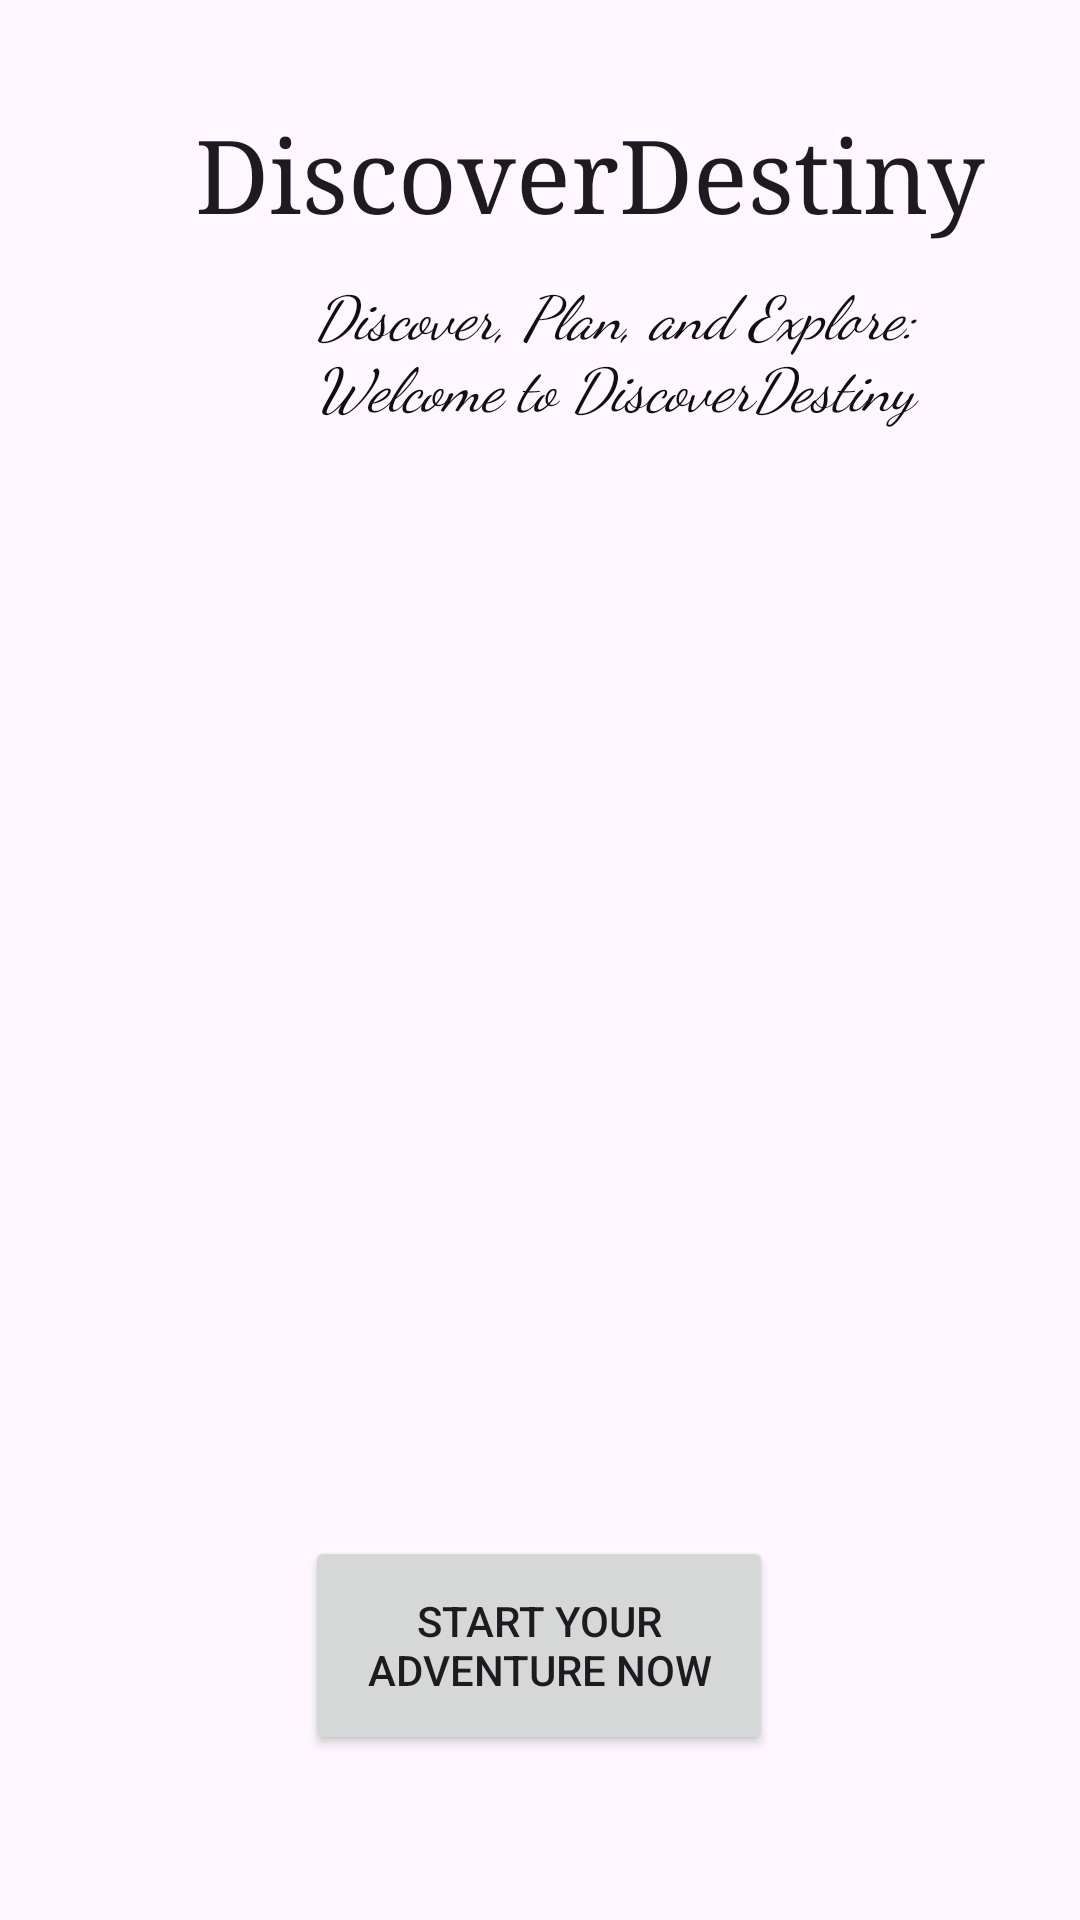

Write the Android layout XML for this screen, with the resource values it uses.
<!-- AndroidManifest.xml: application theme Theme.D308_Jordan -->
<!-- res/layout/activity_main.xml -->
<?xml version="1.0" encoding="utf-8"?>
<androidx.constraintlayout.widget.ConstraintLayout xmlns:android="http://schemas.android.com/apk/res/android"
    xmlns:app="http://schemas.android.com/apk/res-auto"
    xmlns:tools="http://schemas.android.com/tools"
    android:id="@+id/main"
    android:layout_width="match_parent"
    android:layout_height="match_parent"
    android:background="@drawable/img"
    tools:context="UI.MainActivity">


    <TextView
        android:id="@+id/textView2"
        android:layout_width="wrap_content"
        android:layout_height="wrap_content"
        android:fontFamily="serif"
        android:text="DiscoverDestiny"
        android:textAppearance="@style/TextAppearance.AppCompat.Large"
        android:textSize="34sp"
        android:textStyle="normal"
        app:layout_constraintBottom_toBottomOf="parent"
        app:layout_constraintEnd_toEndOf="parent"
        app:layout_constraintHorizontal_bias="0.672"
        app:layout_constraintStart_toStartOf="parent"
        app:layout_constraintTop_toTopOf="parent"
        app:layout_constraintVertical_bias="0.06" />

    <Button
        android:id="@+id/button"
        android:layout_width="156dp"
        android:layout_height="73dp"
        android:layout_marginBottom="28dp"
        android:hapticFeedbackEnabled="false"
        android:text="Start Your Adventure Now"
        app:layout_constraintBottom_toBottomOf="parent"
        app:layout_constraintEnd_toEndOf="parent"
        app:layout_constraintHorizontal_bias="0.498"
        app:layout_constraintStart_toStartOf="parent"
        app:layout_constraintTop_toBottomOf="@+id/textView3"
        app:layout_constraintVertical_bias="0.931" />

    <TextView
        android:id="@+id/textView3"
        android:layout_width="244dp"
        android:layout_height="58dp"
        android:fontFamily="cursive"
        android:text="Discover, Plan, and Explore: Welcome to DiscoverDestiny"
        android:textAppearance="@style/TextAppearance.AppCompat.Large"
        android:textColor="#100F10"
        android:textSize="20sp"
        android:textStyle="italic"
        app:layout_constraintBottom_toBottomOf="parent"
        app:layout_constraintEnd_toEndOf="parent"
        app:layout_constraintHorizontal_bias="0.904"
        app:layout_constraintStart_toStartOf="parent"
        app:layout_constraintTop_toTopOf="parent"
        app:layout_constraintVertical_bias="0.156" />

</androidx.constraintlayout.widget.ConstraintLayout>
<!-- resources referenced by this layout -->
<resources>
  <style name="Theme.D308_Jordan" parent="Base.Theme.D308_Jordan" />
  <style name="Base.Theme.D308_Jordan" parent="Theme.Material3.DayNight">
          
          
      </style>
</resources>
